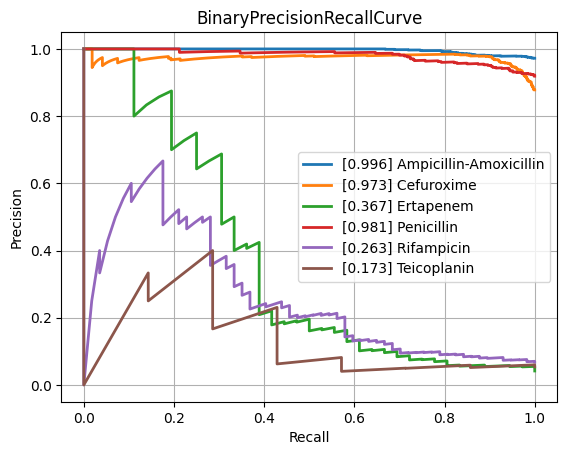

The data file committed next to this chart (first rows):
class, PrecisionRecallAUC, FrequencyPositiveClass, n_positives, n_negatives
Amikacin, 0.5342, 0.1438, 132, 786
Amoxicillin-Clavulanic acid, 0.833, 0.5664, 1492, 1142
Ampicillin, 0.9563, 0.8129, 2807, 646
Ampicillin-Amoxicillin, 0.9959, 0.9722, 1260, 36
Cefazolin, 0.8699, 0.6175, 113, 70
Cefepime, 0.7119, 0.3532, 976, 1787
Cefpodoxime, 0.8412, 0.5714, 40, 30
Ceftazidime, 0.7722, 0.4051, 1377, 2022
Ceftriaxone, 0.7331, 0.4073, 1202, 1749
Cefuroxime, 0.9735, 0.8781, 922, 128
Ciprofloxacin, 0.7463, 0.4226, 2565, 3505
Clindamycin, 0.9211, 0.7222, 1300, 500
Colistin, 0.8088, 0.2986, 189, 444
Cotrimoxazole, 0.7784, 0.4642, 3220, 3716
Ertapenem, 0.3666, 0.04152, 36, 831
Erythromycin, 0.9355, 0.768, 1162, 351
Fosfomycin, 0.6886, 0.3446, 396, 753
Fosfomycin-Trometamol, 0.6326, 0.4107, 23, 33
Fusidic acid, 0.7071, 0.4485, 122, 150
Gentamicin, 0.922, 0.6448, 3235, 1782
Imipenem, 0.8587, 0.476, 2892, 3184
Levofloxacin, 0.8176, 0.4803, 611, 661
Meropenem, 0.5932, 0.1981, 807, 3266
Mupirocin, 0.5667, 0.2037, 11, 43
Nitrofurantoin, 0.6067, 0.1801, 38, 173
Norfloxacin, 0.674, 0.2523, 27, 80
Oxacillin, 0.8624, 0.608, 425, 274
Penicillin, 0.9812, 0.9189, 453, 40
Piperacillin-Tazobactam, 0.7689, 0.4463, 2117, 2626
Rifampicin, 0.2628, 0.06802, 57, 781
Teicoplanin, 0.1735, 0.05385, 7, 123
Tetracycline, 0.6819, 0.4025, 318, 472
Tobramycin, 0.6027, 0.2419, 165, 517
Vancomycin, 0.5288, 0.07731, 171, 2041
micro, 0.8425, 0.4689, , 
macro, 0.7267, NaN, , 
